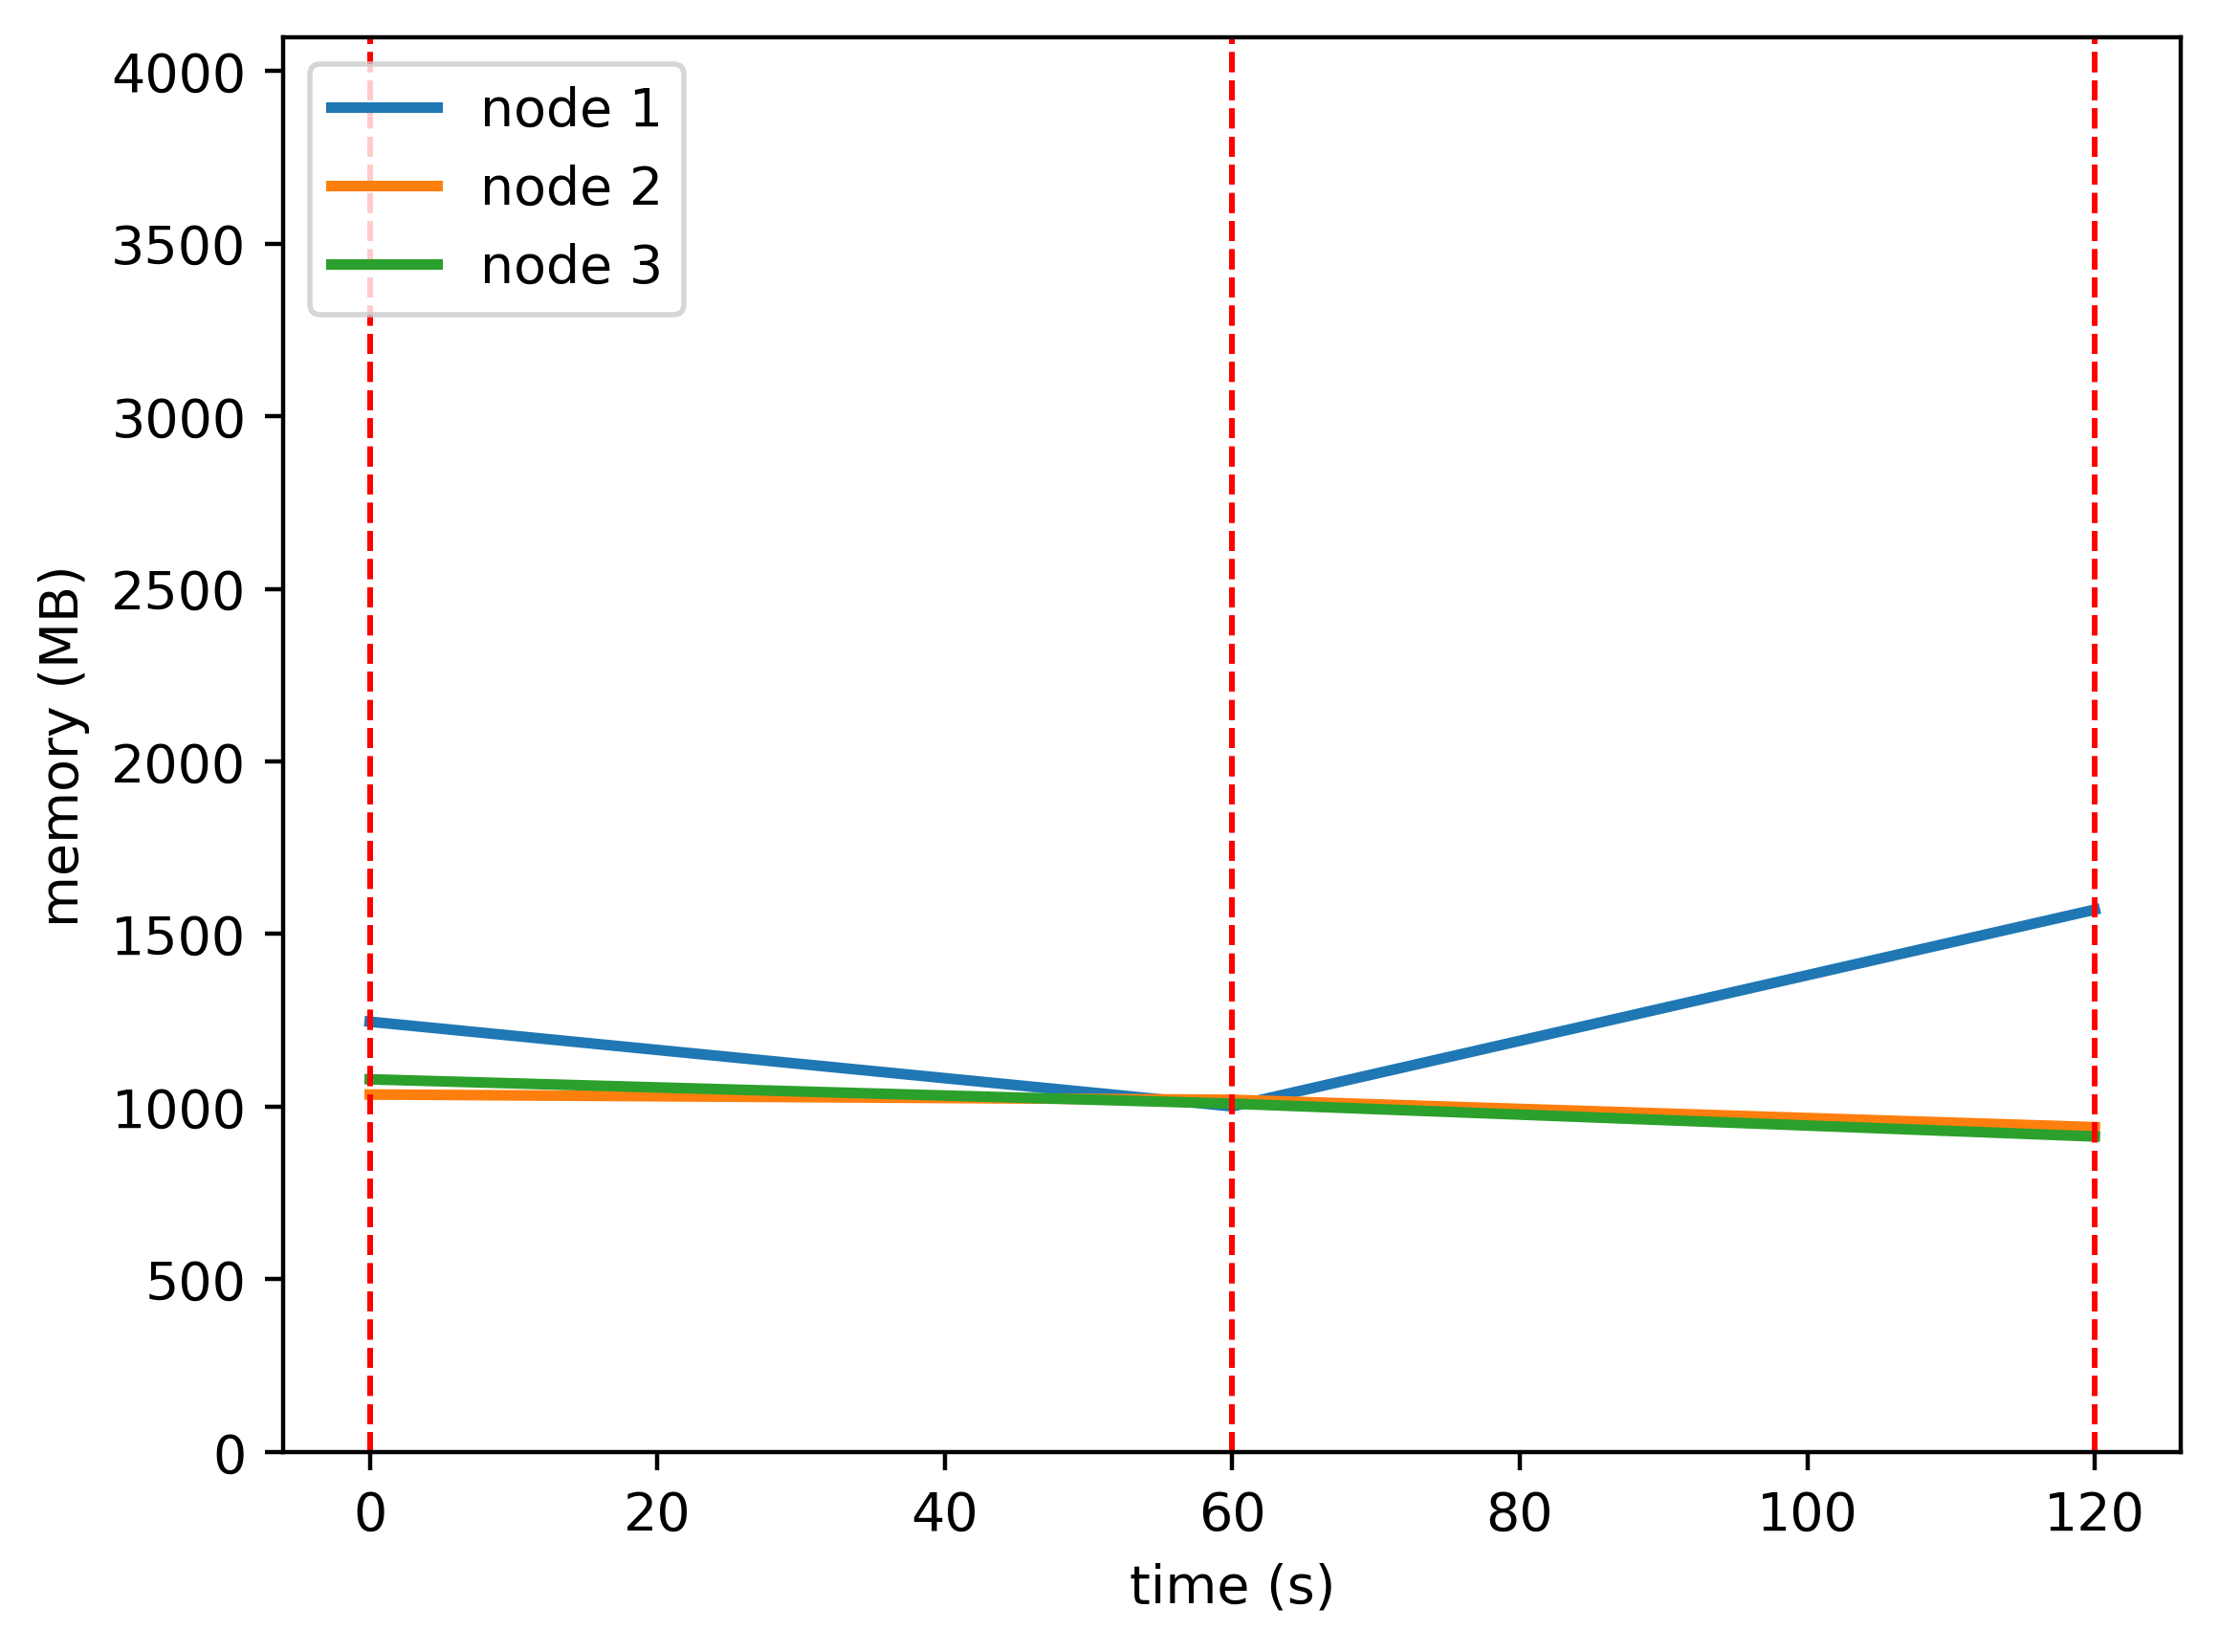

Data behind this chart, as committed beside it:
timestamp, ppgcc-m02, ppgcc-m02 pod amount, ppgcc-m03, ppgcc-m03 pod amount, ppgcc-m04, ppgcc-m04 pod amount
0, 1276176, 2, 1060252, 2, 1105272, 2
60, 1024980, 6, 1044544, 0, 1033068, 0
120, 1608496, 2, 963348, 2, 935724, 2
